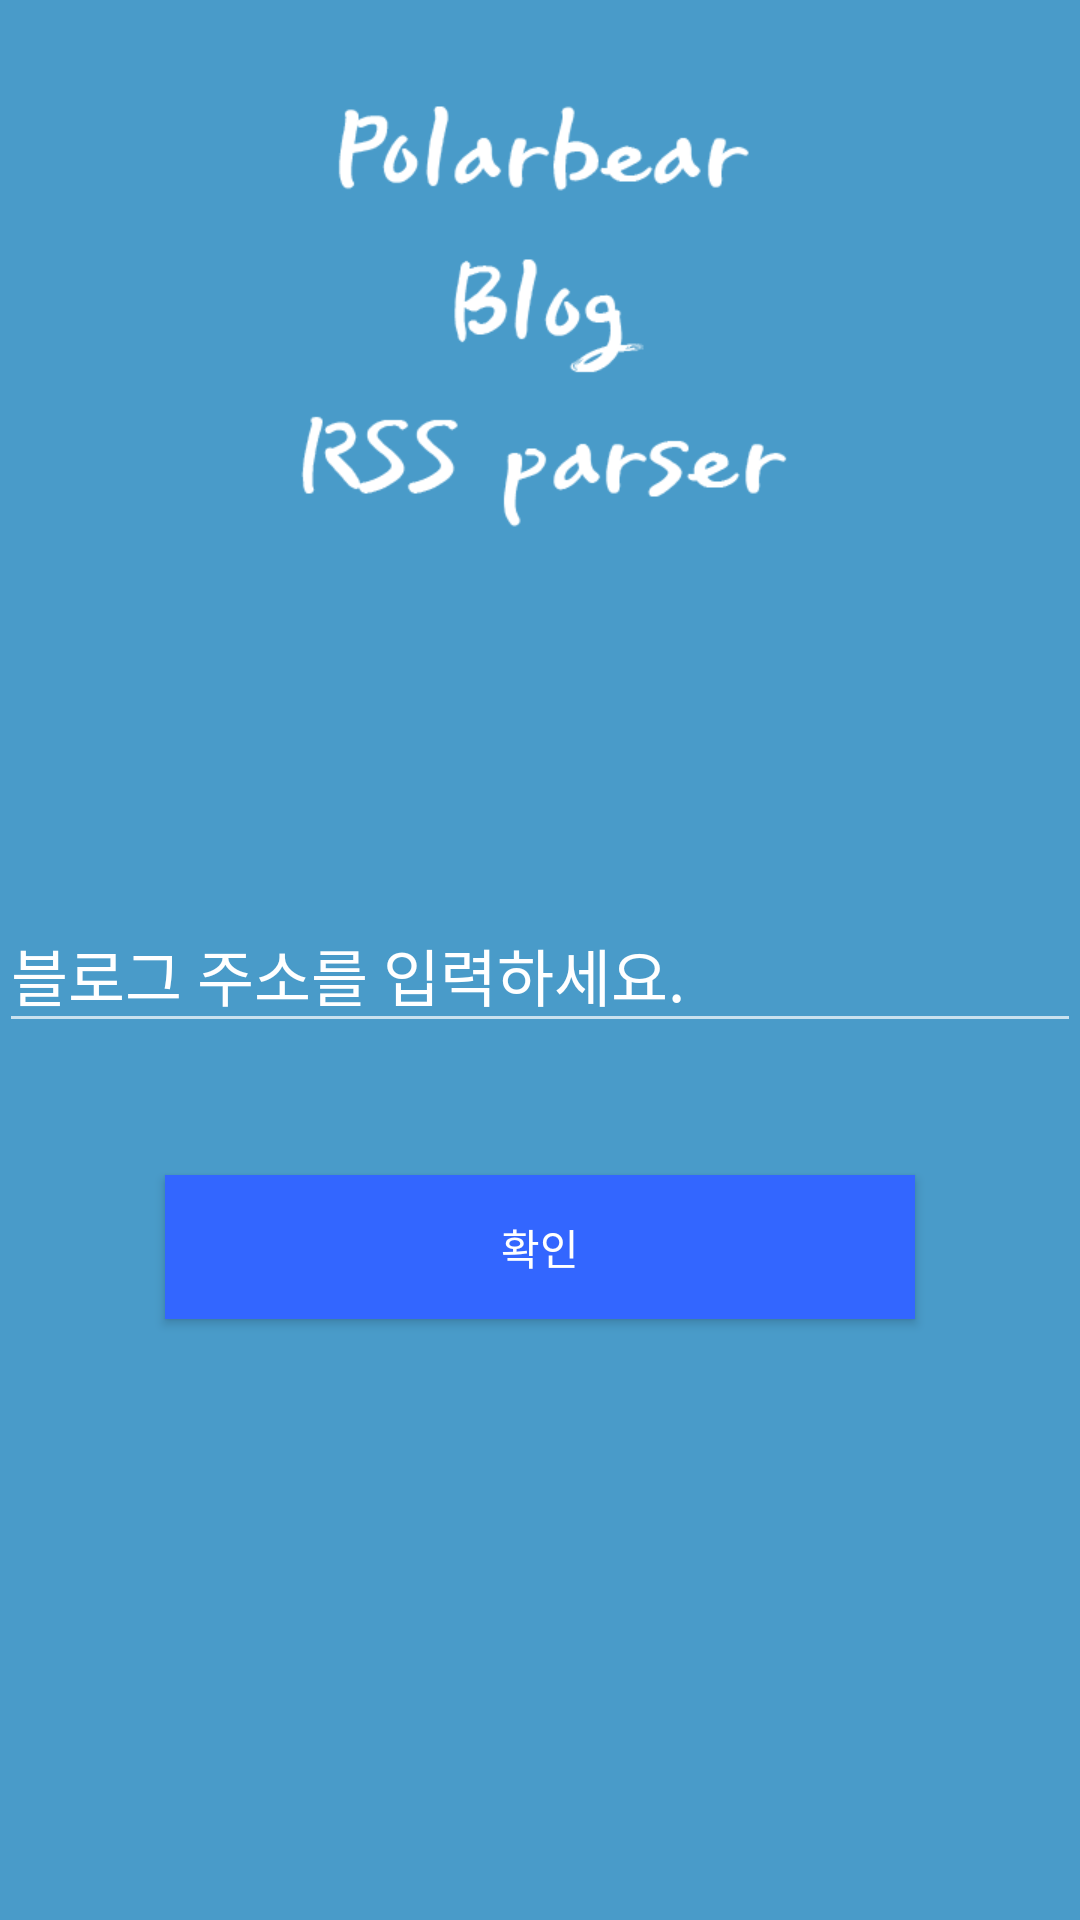

Write the Android layout XML for this screen, with the resource values it uses.
<!-- AndroidManifest.xml: activity theme AppTheme.NoActionBar -->
<!-- res/layout/activity_main.xml -->
<?xml version="1.0" encoding="utf-8"?>
<RelativeLayout xmlns:android="http://schemas.android.com/apk/res/android"
    xmlns:tools="http://schemas.android.com/tools"
    android:id="@+id/activity_main"
    android:layout_width="fill_parent"
    android:layout_height="fill_parent"
    android:paddingBottom="@dimen/activity_vertical_margin"
    android:paddingLeft="@dimen/activity_horizontal_margin"
    android:paddingRight="@dimen/activity_horizontal_margin"
    android:paddingTop="@dimen/activity_vertical_margin"
    android:fitsSystemWindows="true"
    android:background="@color/colorPrimary"
    tools:context="com.purplebeen.rssparser.MainActivity">

    <android.support.design.widget.TextInputLayout
        android:theme="@style/TextLabel1"
        android:layout_height="wrap_content"
        android:layout_width="match_parent"
        android:textColorHint="#ffffff"
        android:id="@+id/textInputLayout"
        android:hint="블로그 주소를 입력하세요."
        android:layout_centerVertical="true"
        android:layout_alignParentStart="true">
            <android.support.v7.widget.AppCompatEditText
            android:layout_width="match_parent"
            android:layout_height="wrap_content"
            android:inputType="textPersonName"
            android:text=""
            android:textAlignment="center"
            android:ems="10"
            android:layout_centerVertical="true"
            android:layout_centerHorizontal="true"
            android:id="@+id/editText" />
    </android.support.design.widget.TextInputLayout>

    <Button
        android:text="확인"
        android:layout_width="250dp"
        android:layout_height="wrap_content"
        android:background="#3366ff"
        android:id="@+id/button"
        android:layout_marginTop="44dp"
        android:layout_below="@+id/textInputLayout"
        android:layout_centerHorizontal="true" />

    <ImageView
        android:layout_width="wrap_content"
        android:layout_height="150dp"
        android:src="@drawable/logo"
        android:id="@+id/imageView"
        android:layout_alignParentTop="true"
        android:layout_alignParentStart="true"
        android:layout_marginTop="29dp" />


</RelativeLayout>
<!-- resources referenced by this layout -->
<resources>
  <color name="colorPrimary">#499BC9</color>
  <!-- drawable logo: png bitmap (drawable, 618442 bytes) -->
  <style name="TextLabel1" parent="TextAppearance.AppCompat">
          <item name="android:textColor">@color/white</item>
          <item name="android:textColorHint">@color/white</item>
          <item name="colorAccent">@color/white</item>
      </style>
  <style name="AppTheme.NoActionBar" parent="Theme.AppCompat">
          <item name="android:windowContentOverlay">@null</item>
          <item name="windowActionBarOverlay">true</item>
          <item name="windowActionBar">false</item>
          <item name="windowNoTitle">true</item>
          <item name="colorPrimary">@color/colorPrimary</item>
          <item name="colorPrimaryDark">@color/colorPrimaryDark</item>
          <item name="colorAccent">@color/colorAccent</item>
          <item name="android:statusBarColor">@color/colorPrimaryDark</item>
      </style>
  <color name="white">#FFFFFF</color>
  <color name="colorPrimaryDark">#237bc1</color>
  <color name="colorAccent">#006c9e</color>
</resources>
